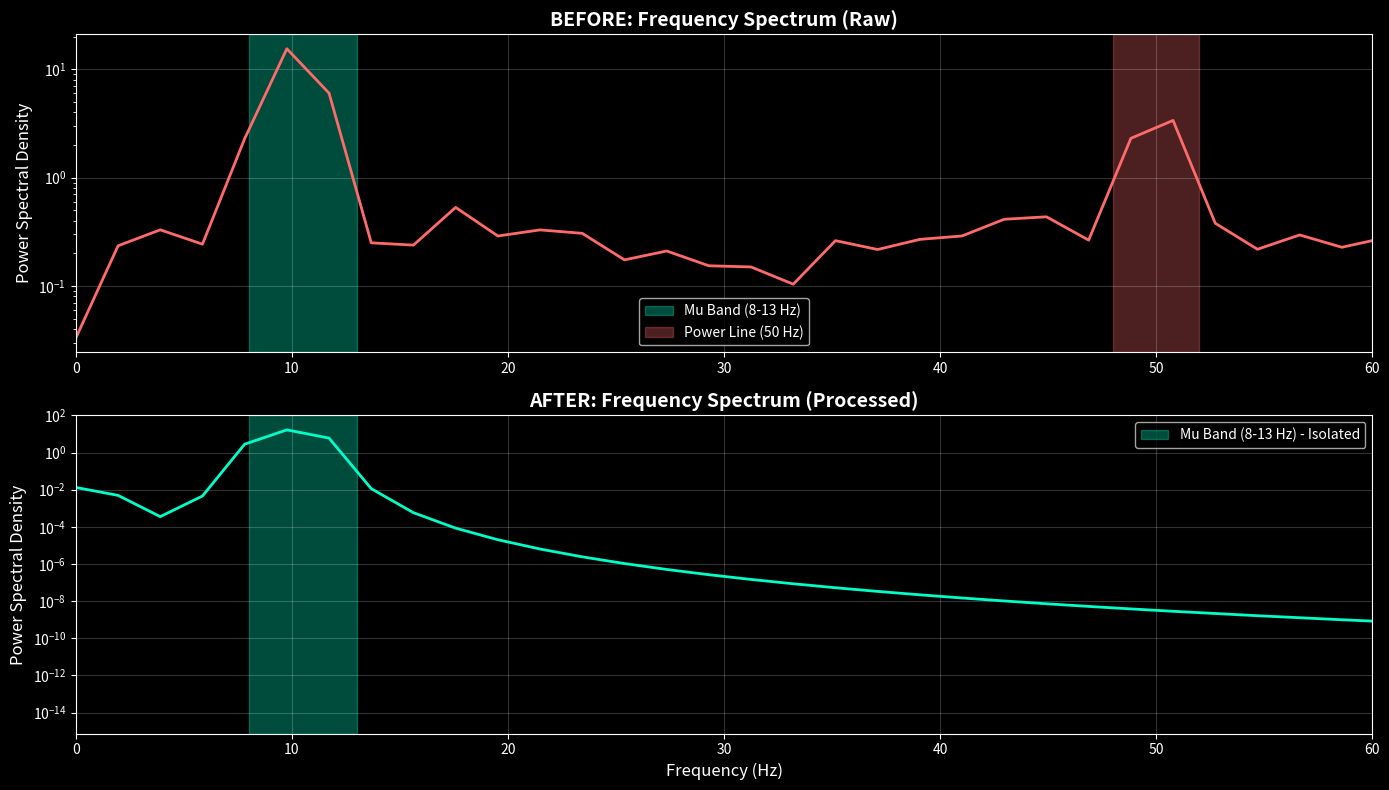

Write the Python code that produced this figure. (Note: this script raises an exception after producing the figure.)
"""Generate Frequency Spectrum visualizations"""
import numpy as np
import matplotlib.pyplot as plt
from scipy import signal

plt.style.use('dark_background')

print("Generating Frequency Spectrum visualizations...")

# Generate signals
fs = 500  # Sampling frequency
t = np.linspace(0, 2, fs * 2)

# Raw signal with artifacts
raw_signal = 10 * np.sin(2 * np.pi * 10 * t) + \
             5 * np.sin(2 * np.pi * 50 * t) + \
             np.random.normal(0, 8, len(t))

# Clean signal (Mu-rhythm)
clean_signal = 10 * np.sin(2 * np.pi * 10 * t)

# Compute FFT
freq_raw, psd_raw = signal.welch(raw_signal, fs, nperseg=256)
freq_clean, psd_clean = signal.welch(clean_signal, fs, nperseg=256)

# Plot
fig, (ax1, ax2) = plt.subplots(2, 1, figsize=(14, 8))
fig.patch.set_facecolor('#080A14')

# Raw spectrum
ax1.semilogy(freq_raw, psd_raw, color='#FF6B6B', linewidth=2)
ax1.axvspan(8, 13, alpha=0.3, color='#00FFC8', label='Mu Band (8-13 Hz)')
ax1.axvspan(48, 52, alpha=0.3, color='#FF6B6B', label='Power Line (50 Hz)')
ax1.set_title('BEFORE: Frequency Spectrum (Raw)', fontsize=14, fontweight='bold')
ax1.set_ylabel('Power Spectral Density', fontsize=12)
ax1.set_xlim(0, 60)
ax1.grid(True, alpha=0.2)
ax1.legend()

# Clean spectrum
ax2.semilogy(freq_clean, psd_clean, color='#00FFC8', linewidth=2)
ax2.axvspan(8, 13, alpha=0.3, color='#00FFC8', label='Mu Band (8-13 Hz) - Isolated')
ax2.set_title('AFTER: Frequency Spectrum (Processed)', fontsize=14, fontweight='bold')
ax2.set_xlabel('Frequency (Hz)', fontsize=12)
ax2.set_ylabel('Power Spectral Density', fontsize=12)
ax2.set_xlim(0, 60)
ax2.grid(True, alpha=0.2)
ax2.legend()

plt.tight_layout()
plt.savefig('1_signal_isolation/frequency_spectrum_comparison.png', dpi=300, bbox_inches='tight', facecolor='#080A14')
print("✓ Saved: frequency_spectrum_comparison.png")
plt.close()
